Run: headless pygame with SDL's dummy video driver; simulated clock (each Clock.tick advances the game by its frame time, no real sleeping); random seed 0; keys injected as events and as key.get_pressed() state; no mouse input.
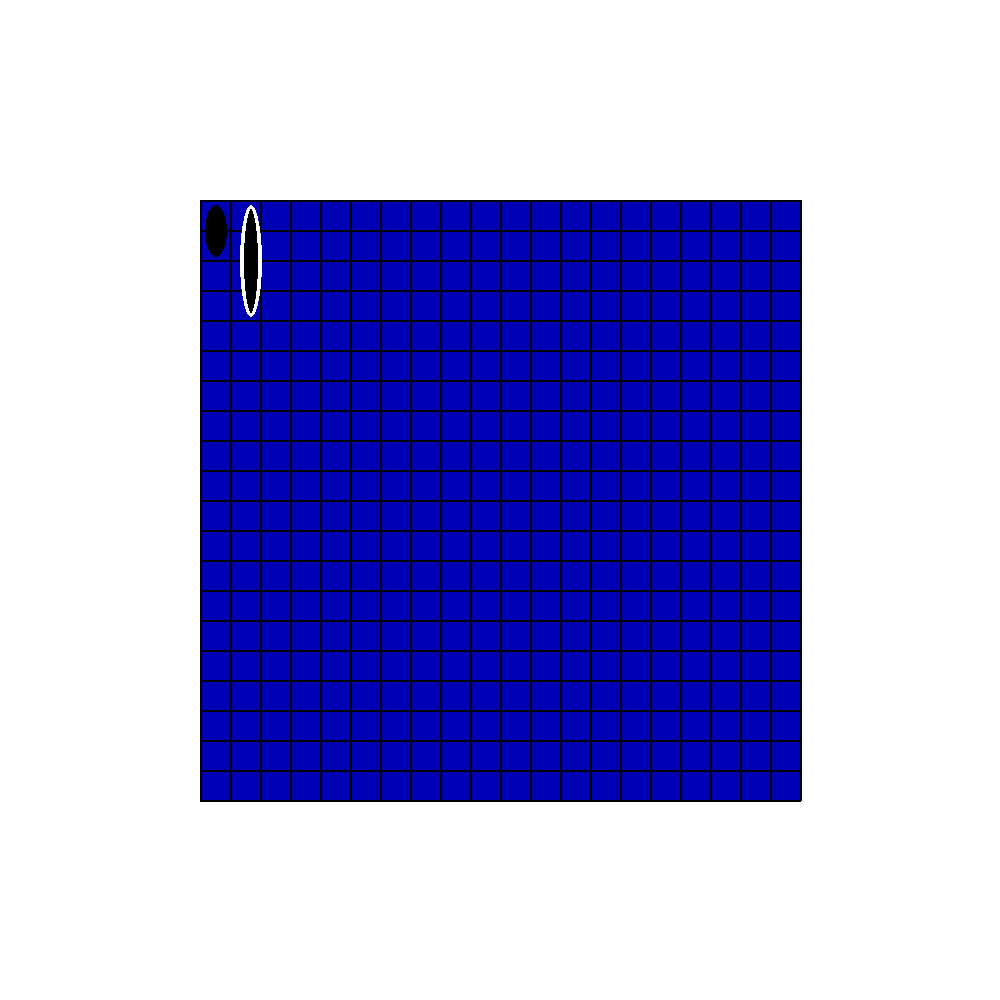
Frame 1 of 4 · flips 1–60 · no input
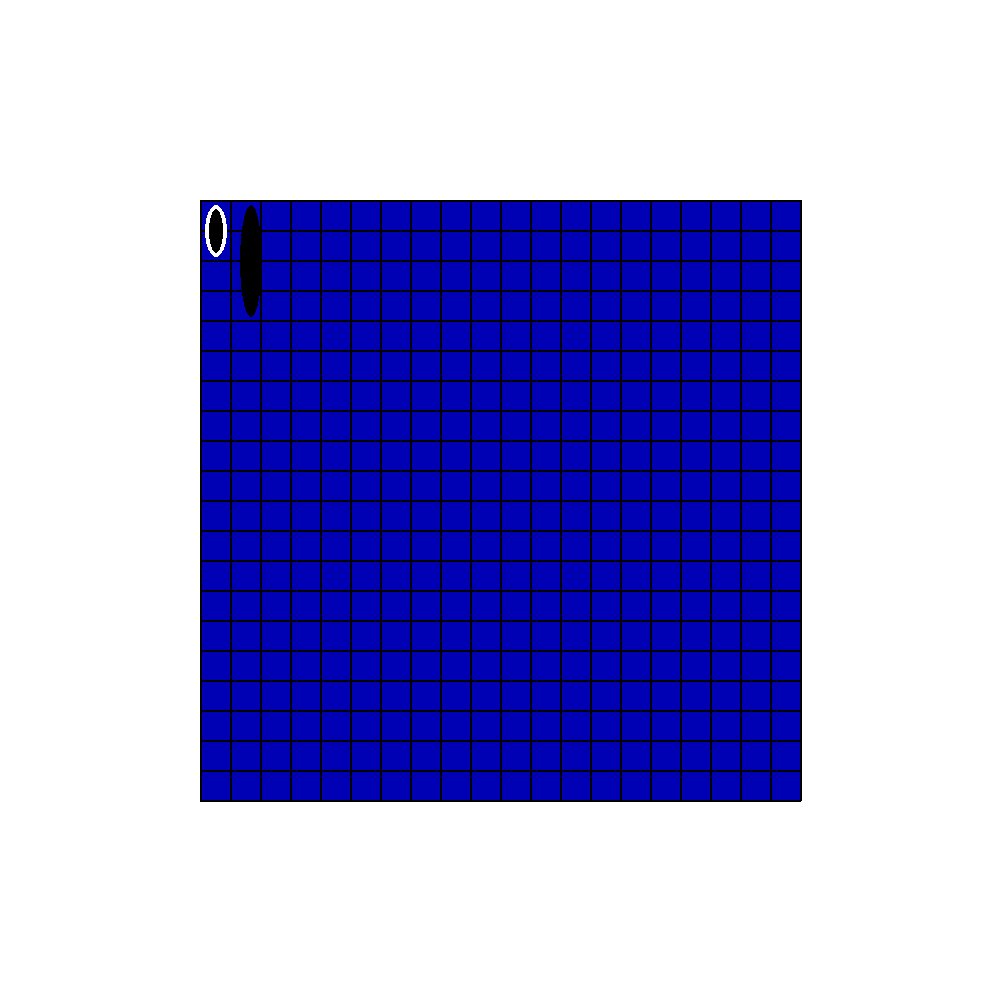
Frame 2 of 4 · flips 61–180 · tapped SPACE, RETURN · held RIGHT (→), D
Frame 3 of 4 · flips 181–300 · held DOWN (↓), S · screen unchanged from frame 2, image omitted
Frame 4 of 4 · flips 301–420 · held LEFT (←), A, UP (↑), W · screen unchanged from frame 3, image omitted

The pygame program that drew these frames:

import math
import pygame

clock = pygame.time.Clock()
FPS = 60


class Game:
    def __init__(self, firstplayer, P1, P2):
        self.currentplayer = firstplayer
        self.playerlist = [P1, P2]

    def nextplayer(self):
        if self.currentplayer == self.playerlist[0]:
            self.currentplayer = self.playerlist[1]
        else:
            self.currentplayer = self.playerlist[0]

    def __str__(self):
        return str(self.currentplayer.name) + " is the current player."


class Player:
    def __init__(self, name, boat1, boat2):
        self.name = name
        self.score = 0
        self.boatlist = [boat1, boat2]
        self.currentboat = boat1

    def selectedboat(self, screen):
        pygame.draw.ellipse(screen, (255, 255, 255), self.currentboat.position, 4)

    def nextboat(self):
        if self.currentboat == self.boatlist[0]:
            self.currentboat = self.boatlist[1]
        else:
            self.currentboat = self.boatlist[0]


class Grid:
    def __init__(self, resolution_x, resolution_y):
        self.x = resolution_x*0.6
        self.y = resolution_y*0.6
        self.resolution_x = resolution_x
        self.resolution_y = resolution_y
        self.gridstartx = ((self.resolution_x-self.x)/2)
        self.gridstarty = ((self.resolution_y-self.y)/2)
        self.gridx = self.x/20
        self.gridy = self.y/20

    def fill(self, screen):
        pygame.draw.rect(screen, (0, 0, 180), (self.gridstartx, self.gridstarty, self.x, self.y), 0)

    def draw(self, screen):
        gridlines = 0
        while not gridlines > 20:
            pygame.draw.line(screen, (0, 0, 0), (((self.resolution_x-self.x)/2), (((self.resolution_y-self.y)/2)+self.gridy*gridlines)), ((((self.resolution_x-self.x)/2)+self.x), (((self.resolution_y-self.y)/2)+self.gridy*gridlines)), 2)
            gridlines += 1
        gridlines = 0
        while not gridlines > 20:
            pygame.draw.line(screen, (0, 0, 0), (((self.resolution_x-self.x)/2)+self.gridx*gridlines, ((self.resolution_y-self.y)/2)), (((self.resolution_x-self.x)/2)+self.gridx*gridlines, ((self.resolution_y-self.y)/2)+self.y), 2)
            gridlines += 1


class Boat:
    def __init__(self, x, y, length, gamegrid):
        self.x = x
        self.y = y
        self.length = length
        self.gamegrid = gamegrid
        self.position = (self.x, self.y, self.gamegrid.gridx-8, self.gamegrid.gridy*self.length - 8)

    def draw(self, screen):
        pygame.draw.ellipse(screen, (0, 0, 0), self.position, 0)

    def move(self, d):
        if d == "Up":
            self.y -= self.gamegrid.gridy
        if d == "Down":
            self.y += self.gamegrid.gridy
        if d == "Left":
            self.x -= self.gamegrid.gridx
        if d == "Right":
            self.x += self.gamegrid.gridx


def program():
    gameExit = False
    width = 1000
    height = 1000
    size = (width, height)

    GameGrid = Grid(width, height)

    Boat1 = Boat(GameGrid.gridstartx+((1/6)*(GameGrid.gridx*8)), (GameGrid.gridstarty+((1/6)*GameGrid.gridy)), 4, GameGrid)

    Boat2 = Boat(GameGrid.gridstartx+((1/6)*(GameGrid.gridx)), (GameGrid.gridstarty+((1/6)*GameGrid.gridy)), 2, GameGrid)

    P1 = Player("p1", Boat1, Boat2)
    P2 = Player("p2", Boat1, Boat2)

    Game1 = Game(P1, P1, P2)

    pygame.init()

    screen = pygame.display.set_mode(size)

    while not gameExit:
        for event in pygame.event.get():
            if event.type == pygame.QUIT:
                gameExit = True
            if event.type == pygame.KEYDOWN:
                if event.key == pygame.K_UP:
                    Boat2.move("Up")
                elif event.key == pygame.K_DOWN:
                    Boat2.move("Down")
                elif event.key == pygame.K_LEFT:
                    Boat2.move("Left")
                elif event.key == pygame.K_RIGHT:
                    Boat2.move("Right")
                elif event.key == pygame.K_SPACE:
                    P1.nextboat()
                elif event.key == pygame.K_n:
                    Game1.nextplayer()
                    print(Game1)

        screen.fill((255, 255, 255))
        GameGrid.fill(screen)
        GameGrid.draw(screen)
        Boat2.draw(screen)
        Boat1.draw(screen)
        P1.selectedboat(screen)
        pygame.display.flip()
        clock.tick(FPS)

program()
